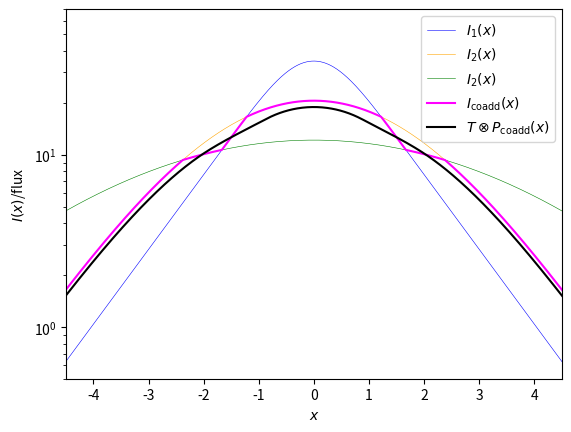

Python code for this plot:
import matplotlib.pyplot as plt
import numpy as np

sigma1 = 0.5
sigma2 = 1.5
sigma3 = 3
gal_scale = 1
gal_flux = 100
dx = 0.01

x = np.linspace(-10,10, int(20/dx)+1)
P1 = np.exp(-x**2 / (2*sigma1**2)) / (2*np.pi*sigma1**2)**0.5
P2 = np.exp(-x**2 / (2*sigma2**2)) / (2*np.pi*sigma2**2)**0.5
P3 = np.exp(-x**2 / (2*sigma3**2)) / (2*np.pi*sigma3**2)**0.5

print('P fluxes = ',P1.sum()*dx, P2.sum()*dx, P3.sum()*dx)

T = np.exp(-np.abs(x)/gal_scale) / (2*gal_scale) * gal_flux

print('T flux = ',T.sum()*dx)

I1 = np.convolve(T,P1, 'same') * dx
I2 = np.convolve(T,P2, 'same') * dx
I3 = np.convolve(T,P3, 'same') * dx

print('I fluxes = ',I1.sum()*dx, I2.sum()*dx, I3.sum()*dx)

Pc = np.median([P1,P2,P3], axis=0)
Ic = np.median([I1,I2,I3], axis=0)
IPc = np.convolve(T,Pc, 'same') * dx

print('coadd fluxes = ',Pc.sum()*dx, Ic.sum()*dx, IPc.sum()*dx)

fig, ax = plt.subplots(1,1)

ax.plot(x, I1, label='$I_1(x)$', color='blue', linewidth=0.4)
ax.plot(x, I2, label='$I_2(x)$', color='orange', linewidth=0.4)
ax.plot(x, I3, label='$I_2(x)$', color='green', linewidth=0.4)
ax.plot(x, Ic, label='$I_\mathrm{coadd}(x)$', color='magenta')
ax.plot(x, IPc, label='$T \otimes P_\mathrm{coadd}(x)$', color='black')

ax.legend(loc='upper right')
ax.set_yscale('log')
ax.set_xlim(-4.5,4.5)
ax.set_ylim(0.5,70)
ax.set_xlabel('$x$')
ax.set_ylabel('$I(x)$/flux')

fig.savefig('extended.pdf')
